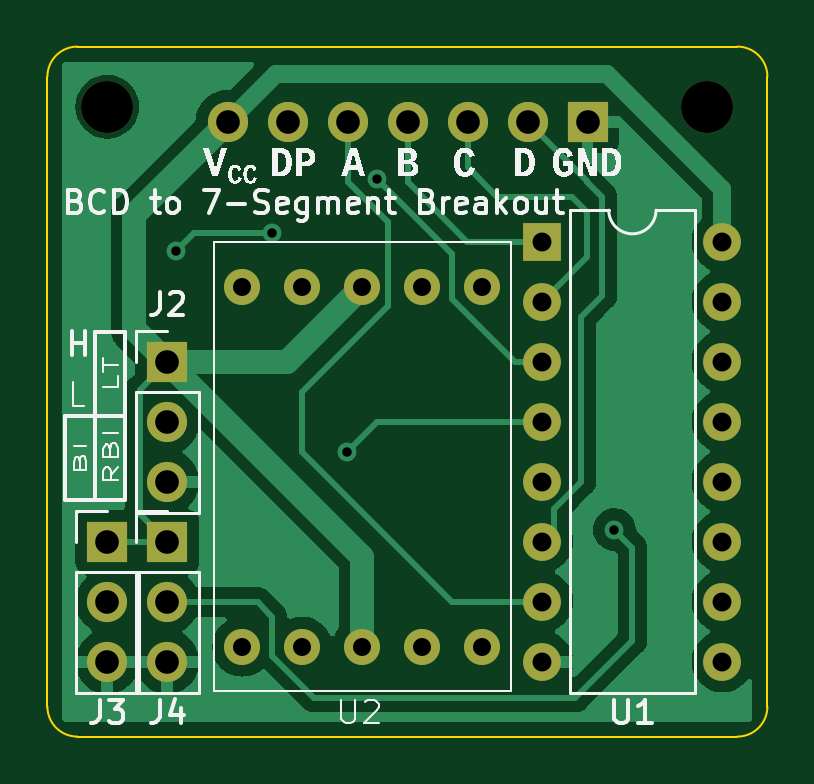
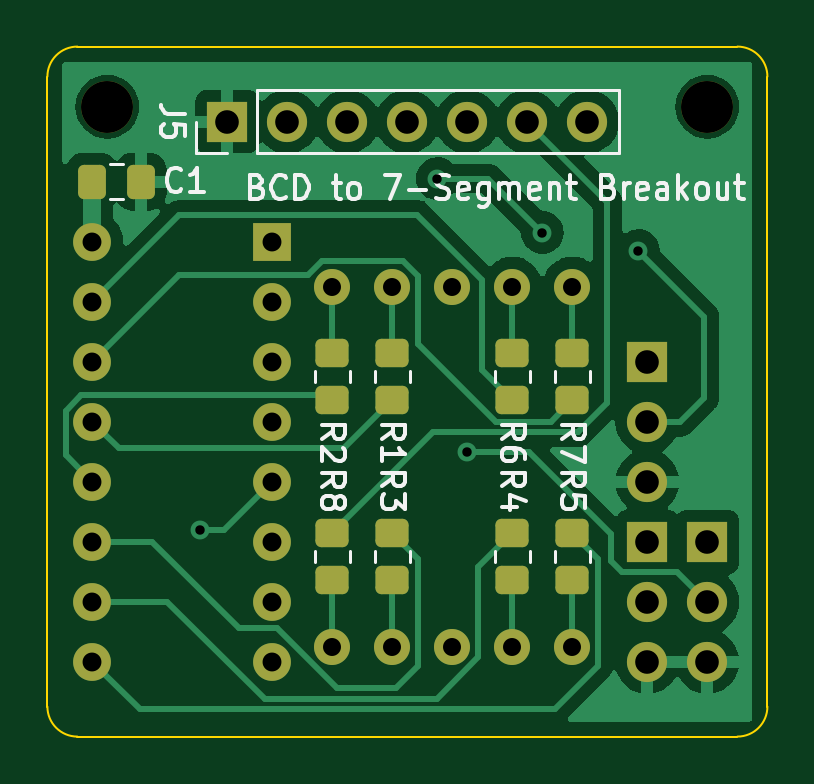
Circuit board: 9 layer files. Board 30.5 x 29.2 mm.
- bottom_copper: 7segment_breakout-B_Cu.gbr (43204 bytes)
- bottom_mask: 7segment_breakout-B_Mask.gbr (3443 bytes)
- bottom_silk: 7segment_breakout-B_Silkscreen.gbr (24965 bytes)
- outline: 7segment_breakout-Edge_Cuts.gbr (1040 bytes)
- top_copper: 7segment_breakout-F_Cu.gbr (37417 bytes)
- top_mask: 7segment_breakout-F_Mask.gbr (1955 bytes)
- top_silk: 7segment_breakout-F_Silkscreen.gbr (70762 bytes)
- drill: 7segment_breakout-NPTH.drl (406 bytes)
- drill: 7segment_breakout-PTH.drl (1185 bytes)

=== bottom_copper: 7segment_breakout-B_Cu.gbr (43204 bytes, source omitted) ===
=== bottom_mask: 7segment_breakout-B_Mask.gbr ===
%TF.GenerationSoftware,KiCad,Pcbnew,7.0.8-7.0.8~ubuntu23.04.1*%
%TF.CreationDate,2023-10-03T20:58:01+04:00*%
%TF.ProjectId,7segment_breakout,37736567-6d65-46e7-945f-627265616b6f,rev?*%
%TF.SameCoordinates,Original*%
%TF.FileFunction,Soldermask,Bot*%
%TF.FilePolarity,Negative*%
%FSLAX46Y46*%
G04 Gerber Fmt 4.6, Leading zero omitted, Abs format (unit mm)*
G04 Created by KiCad (PCBNEW 7.0.8-7.0.8~ubuntu23.04.1) date 2023-10-03 20:58:01*
%MOMM*%
%LPD*%
G01*
G04 APERTURE LIST*
G04 Aperture macros list*
%AMRoundRect*
0 Rectangle with rounded corners*
0 $1 Rounding radius*
0 $2 $3 $4 $5 $6 $7 $8 $9 X,Y pos of 4 corners*
0 Add a 4 corners polygon primitive as box body*
4,1,4,$2,$3,$4,$5,$6,$7,$8,$9,$2,$3,0*
0 Add four circle primitives for the rounded corners*
1,1,$1+$1,$2,$3*
1,1,$1+$1,$4,$5*
1,1,$1+$1,$6,$7*
1,1,$1+$1,$8,$9*
0 Add four rect primitives between the rounded corners*
20,1,$1+$1,$2,$3,$4,$5,0*
20,1,$1+$1,$4,$5,$6,$7,0*
20,1,$1+$1,$6,$7,$8,$9,0*
20,1,$1+$1,$8,$9,$2,$3,0*%
G04 Aperture macros list end*
%ADD10R,1.600000X1.600000*%
%ADD11O,1.600000X1.600000*%
%ADD12C,2.200000*%
%ADD13R,1.700000X1.700000*%
%ADD14O,1.700000X1.700000*%
%ADD15C,1.524000*%
%ADD16RoundRect,0.250000X-0.450000X0.350000X-0.450000X-0.350000X0.450000X-0.350000X0.450000X0.350000X0*%
%ADD17RoundRect,0.250000X0.337500X0.475000X-0.337500X0.475000X-0.337500X-0.475000X0.337500X-0.475000X0*%
%ADD18RoundRect,0.250000X0.450000X-0.350000X0.450000X0.350000X-0.450000X0.350000X-0.450000X-0.350000X0*%
G04 APERTURE END LIST*
D10*
%TO.C,U1*%
X146685000Y-82550000D03*
D11*
X146685000Y-85090000D03*
X146685000Y-87630000D03*
X146685000Y-90170000D03*
X146685000Y-92710000D03*
X146685000Y-95250000D03*
X146685000Y-97790000D03*
X146685000Y-100330000D03*
X154305000Y-100330000D03*
X154305000Y-97790000D03*
X154305000Y-95250000D03*
X154305000Y-92710000D03*
X154305000Y-90170000D03*
X154305000Y-87630000D03*
X154305000Y-85090000D03*
X154305000Y-82550000D03*
%TD*%
D12*
%TO.C,H2*%
X153670000Y-76835000D03*
%TD*%
%TO.C,H1*%
X128270000Y-76835000D03*
%TD*%
D13*
%TO.C,J4*%
X130810000Y-95265000D03*
D14*
X130810000Y-97805000D03*
X130810000Y-100345000D03*
%TD*%
D13*
%TO.C,J3*%
X128270000Y-95265000D03*
D14*
X128270000Y-97805000D03*
X128270000Y-100345000D03*
%TD*%
D15*
%TO.C,U2*%
X133985000Y-99695000D03*
X136525000Y-99695000D03*
X139065000Y-99695000D03*
X141605000Y-99695000D03*
X144145000Y-99695000D03*
X144145000Y-84455000D03*
X141605000Y-84455000D03*
X139065000Y-84455000D03*
X136525000Y-84455000D03*
X133985000Y-84455000D03*
%TD*%
D13*
%TO.C,J2*%
X130810000Y-87645000D03*
D14*
X130810000Y-90185000D03*
X130810000Y-92725000D03*
%TD*%
D13*
%TO.C,J5*%
X148595000Y-77470000D03*
D14*
X146055000Y-77470000D03*
X143515000Y-77470000D03*
X140975000Y-77470000D03*
X138435000Y-77470000D03*
X135895000Y-77470000D03*
X133355000Y-77470000D03*
%TD*%
D16*
%TO.C,R8*%
X144145000Y-94885000D03*
X144145000Y-96885000D03*
%TD*%
%TO.C,R4*%
X136525000Y-94885000D03*
X136525000Y-96885000D03*
%TD*%
D17*
%TO.C,C1*%
X154326500Y-80010000D03*
X152251500Y-80010000D03*
%TD*%
D18*
%TO.C,R6*%
X136525000Y-89249000D03*
X136525000Y-87249000D03*
%TD*%
%TO.C,R1*%
X141605000Y-89249000D03*
X141605000Y-87249000D03*
%TD*%
D16*
%TO.C,R3*%
X141605000Y-94885000D03*
X141605000Y-96885000D03*
%TD*%
%TO.C,R5*%
X133985000Y-94885000D03*
X133985000Y-96885000D03*
%TD*%
D18*
%TO.C,R7*%
X133985000Y-89249000D03*
X133985000Y-87249000D03*
%TD*%
%TO.C,R2*%
X144145000Y-89249000D03*
X144145000Y-87249000D03*
%TD*%
M02*

=== bottom_silk: 7segment_breakout-B_Silkscreen.gbr (24965 bytes, source omitted) ===
=== outline: 7segment_breakout-Edge_Cuts.gbr ===
%TF.GenerationSoftware,KiCad,Pcbnew,7.0.8-7.0.8~ubuntu23.04.1*%
%TF.CreationDate,2023-10-03T20:58:01+04:00*%
%TF.ProjectId,7segment_breakout,37736567-6d65-46e7-945f-627265616b6f,rev?*%
%TF.SameCoordinates,Original*%
%TF.FileFunction,Profile,NP*%
%FSLAX46Y46*%
G04 Gerber Fmt 4.6, Leading zero omitted, Abs format (unit mm)*
G04 Created by KiCad (PCBNEW 7.0.8-7.0.8~ubuntu23.04.1) date 2023-10-03 20:58:01*
%MOMM*%
%LPD*%
G01*
G04 APERTURE LIST*
%TA.AperFunction,Profile*%
%ADD10C,0.100000*%
%TD*%
G04 APERTURE END LIST*
D10*
X156210000Y-75565000D02*
G75*
G03*
X154940000Y-74295000I-1270000J0D01*
G01*
X125730000Y-75565000D02*
X125730000Y-102235000D01*
X127000000Y-103505000D02*
X154940000Y-103505000D01*
X156210000Y-102235000D02*
X156210000Y-75565000D01*
X154940000Y-103505000D02*
G75*
G03*
X156210000Y-102235000I0J1270000D01*
G01*
X154940000Y-74295000D02*
X127000000Y-74295000D01*
X125730000Y-102235000D02*
G75*
G03*
X127000000Y-103505000I1270000J0D01*
G01*
X127000000Y-74295000D02*
G75*
G03*
X125730000Y-75565000I0J-1270000D01*
G01*
M02*

=== top_copper: 7segment_breakout-F_Cu.gbr (37417 bytes, source omitted) ===
=== top_mask: 7segment_breakout-F_Mask.gbr ===
%TF.GenerationSoftware,KiCad,Pcbnew,7.0.8-7.0.8~ubuntu23.04.1*%
%TF.CreationDate,2023-10-03T20:58:01+04:00*%
%TF.ProjectId,7segment_breakout,37736567-6d65-46e7-945f-627265616b6f,rev?*%
%TF.SameCoordinates,Original*%
%TF.FileFunction,Soldermask,Top*%
%TF.FilePolarity,Negative*%
%FSLAX46Y46*%
G04 Gerber Fmt 4.6, Leading zero omitted, Abs format (unit mm)*
G04 Created by KiCad (PCBNEW 7.0.8-7.0.8~ubuntu23.04.1) date 2023-10-03 20:58:01*
%MOMM*%
%LPD*%
G01*
G04 APERTURE LIST*
%ADD10R,1.600000X1.600000*%
%ADD11O,1.600000X1.600000*%
%ADD12C,2.200000*%
%ADD13R,1.700000X1.700000*%
%ADD14O,1.700000X1.700000*%
%ADD15C,1.524000*%
G04 APERTURE END LIST*
D10*
%TO.C,U1*%
X146685000Y-82550000D03*
D11*
X146685000Y-85090000D03*
X146685000Y-87630000D03*
X146685000Y-90170000D03*
X146685000Y-92710000D03*
X146685000Y-95250000D03*
X146685000Y-97790000D03*
X146685000Y-100330000D03*
X154305000Y-100330000D03*
X154305000Y-97790000D03*
X154305000Y-95250000D03*
X154305000Y-92710000D03*
X154305000Y-90170000D03*
X154305000Y-87630000D03*
X154305000Y-85090000D03*
X154305000Y-82550000D03*
%TD*%
D12*
%TO.C,H2*%
X153670000Y-76835000D03*
%TD*%
%TO.C,H1*%
X128270000Y-76835000D03*
%TD*%
D13*
%TO.C,J4*%
X130810000Y-95265000D03*
D14*
X130810000Y-97805000D03*
X130810000Y-100345000D03*
%TD*%
D13*
%TO.C,J3*%
X128270000Y-95265000D03*
D14*
X128270000Y-97805000D03*
X128270000Y-100345000D03*
%TD*%
D15*
%TO.C,U2*%
X133985000Y-99695000D03*
X136525000Y-99695000D03*
X139065000Y-99695000D03*
X141605000Y-99695000D03*
X144145000Y-99695000D03*
X144145000Y-84455000D03*
X141605000Y-84455000D03*
X139065000Y-84455000D03*
X136525000Y-84455000D03*
X133985000Y-84455000D03*
%TD*%
D13*
%TO.C,J2*%
X130810000Y-87645000D03*
D14*
X130810000Y-90185000D03*
X130810000Y-92725000D03*
%TD*%
D13*
%TO.C,J5*%
X148595000Y-77470000D03*
D14*
X146055000Y-77470000D03*
X143515000Y-77470000D03*
X140975000Y-77470000D03*
X138435000Y-77470000D03*
X135895000Y-77470000D03*
X133355000Y-77470000D03*
%TD*%
M02*

=== top_silk: 7segment_breakout-F_Silkscreen.gbr (70762 bytes, source omitted) ===
=== drill: 7segment_breakout-NPTH.drl ===
M48
; DRILL file {KiCad 7.0.8-7.0.8~ubuntu23.04.1} date Tue 03 Oct 2023 08:57:53 PM +04
; FORMAT={-:-/ absolute / inch / decimal}
; #@! TF.CreationDate,2023-10-03T20:57:53+04:00
; #@! TF.GenerationSoftware,Kicad,Pcbnew,7.0.8-7.0.8~ubuntu23.04.1
; #@! TF.FileFunction,NonPlated,1,2,NPTH
FMAT,2
INCH
; #@! TA.AperFunction,NonPlated,NPTH,ComponentDrill
T1C0.0866
%
G90
G05
T1
X5.05Y-3.025
X6.05Y-3.025
T0
M30

=== drill: 7segment_breakout-PTH.drl ===
M48
; DRILL file {KiCad 7.0.8-7.0.8~ubuntu23.04.1} date Tue 03 Oct 2023 08:57:53 PM +04
; FORMAT={-:-/ absolute / inch / decimal}
; #@! TF.CreationDate,2023-10-03T20:57:53+04:00
; #@! TF.GenerationSoftware,Kicad,Pcbnew,7.0.8-7.0.8~ubuntu23.04.1
; #@! TF.FileFunction,Plated,1,2,PTH
FMAT,2
INCH
; #@! TA.AperFunction,Plated,PTH,ViaDrill
T1C0.0157
; #@! TA.AperFunction,Plated,PTH,ComponentDrill
T2C0.0300
; #@! TA.AperFunction,Plated,PTH,ComponentDrill
T3C0.0315
; #@! TA.AperFunction,Plated,PTH,ComponentDrill
T4C0.0394
%
G90
G05
T1
X5.165Y-3.265
X5.325Y-3.235
X5.45Y-3.6
X5.5Y-3.145
X5.895Y-3.73
T2
X5.275Y-3.325
X5.275Y-3.925
X5.375Y-3.325
X5.375Y-3.925
X5.475Y-3.325
X5.475Y-3.925
X5.575Y-3.325
X5.575Y-3.925
X5.675Y-3.325
X5.675Y-3.925
T3
X5.775Y-3.25
X5.775Y-3.35
X5.775Y-3.45
X5.775Y-3.55
X5.775Y-3.65
X5.775Y-3.75
X5.775Y-3.85
X5.775Y-3.95
X6.075Y-3.25
X6.075Y-3.35
X6.075Y-3.45
X6.075Y-3.55
X6.075Y-3.65
X6.075Y-3.75
X6.075Y-3.85
X6.075Y-3.95
T4
X5.05Y-3.7506
X5.05Y-3.8506
X5.05Y-3.9506
X5.15Y-3.4506
X5.15Y-3.5506
X5.15Y-3.6506
X5.15Y-3.7506
X5.15Y-3.8506
X5.15Y-3.9506
X5.2502Y-3.05
X5.3502Y-3.05
X5.4502Y-3.05
X5.5502Y-3.05
X5.6502Y-3.05
X5.7502Y-3.05
X5.8502Y-3.05
T0
M30

